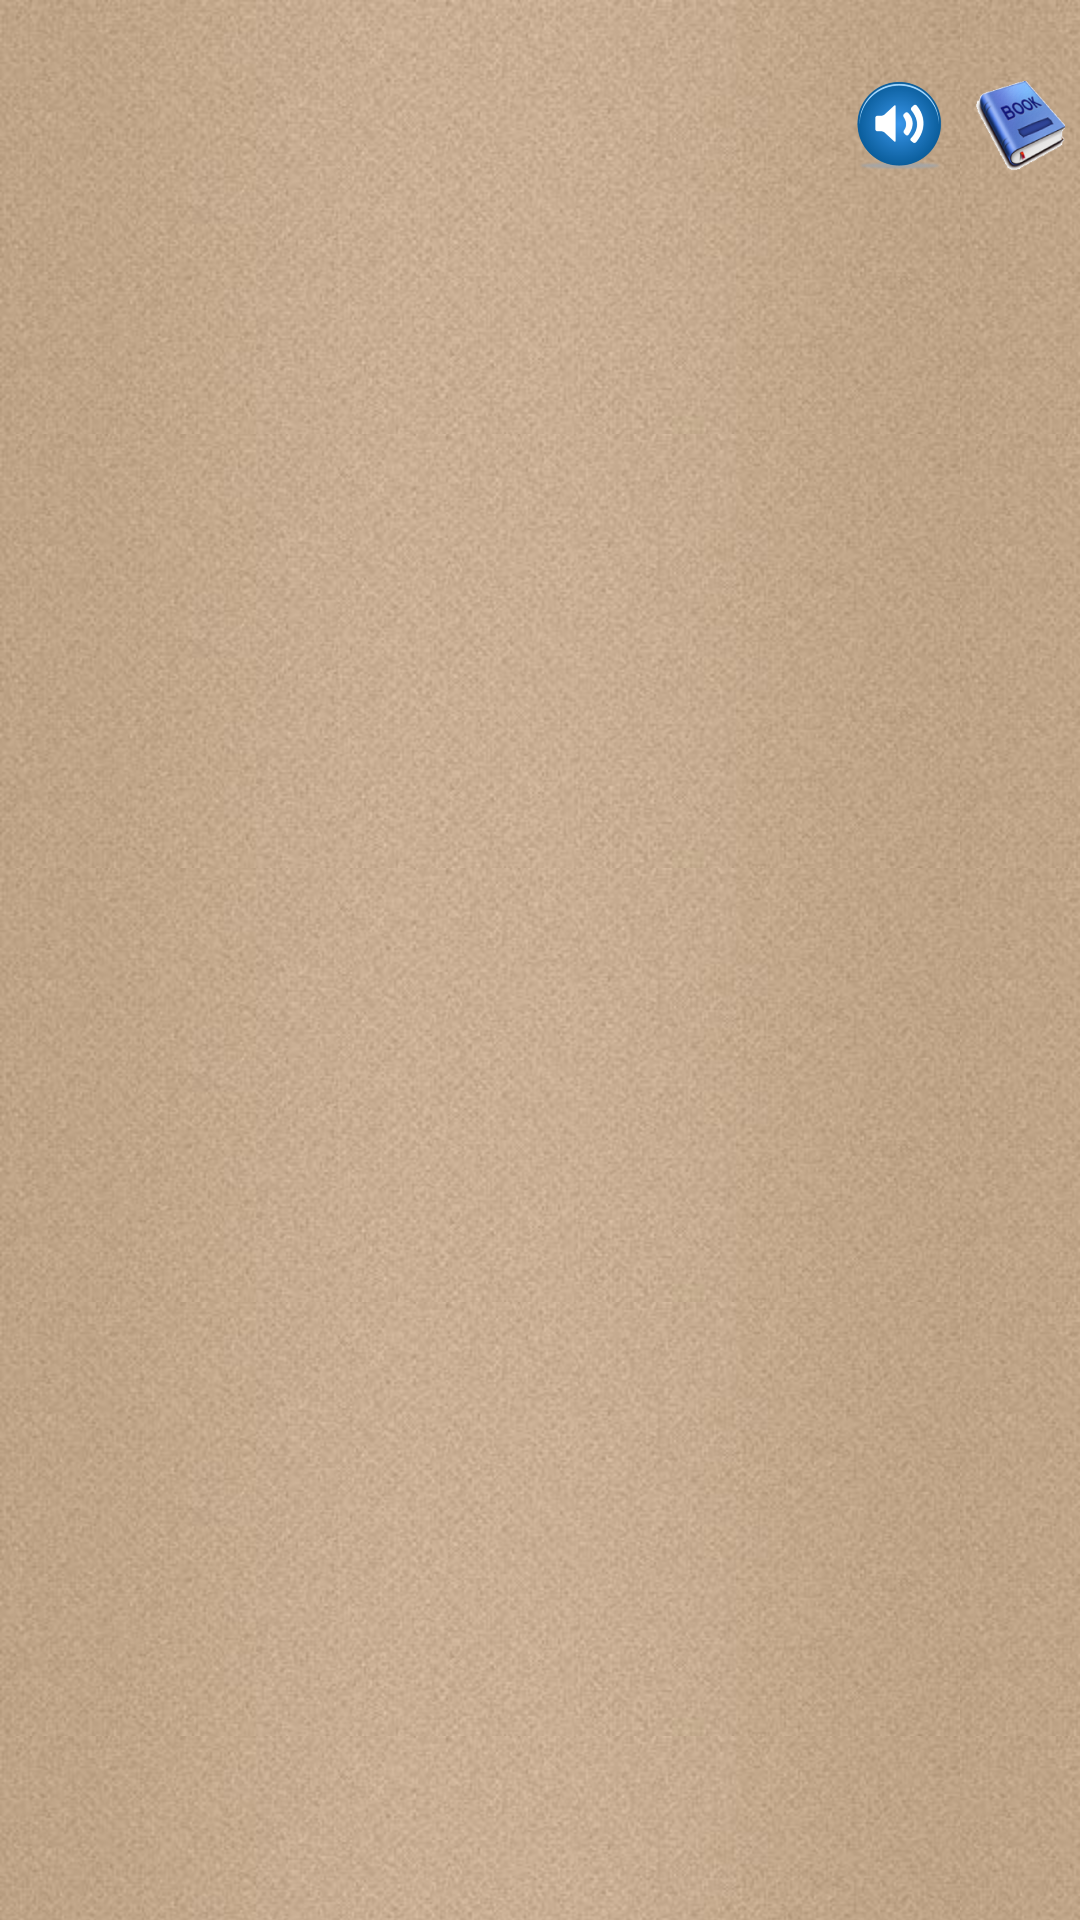

Here is an Android app screen rendered from its layout file. Give the layout XML and the strings, colors and styles it references.
<!-- AndroidManifest.xml: application theme MymoneyTheme -->
<!-- res/layout/common_wdailog.xml -->
<?xml version="1.0" encoding="utf-8"?>
<RelativeLayout xmlns:android="http://schemas.android.com/apk/res/android"
    android:layout_width="match_parent"
    android:layout_height="wrap_content" >

    <TextView
        android:id="@+id/tvEpidoseInfo"
        android:layout_width="fill_parent"
        android:layout_height="wrap_content"
        android:singleLine="false"
        android:textColor="@color/yellow"
        android:textSize="20dip" />

    <LinearLayout
        android:layout_width="fill_parent"
        android:layout_height="wrap_content"
        android:layout_alignLeft="@+id/tvEpidoseInfo"
        android:layout_below="@+id/tvEpidoseInfo"
        android:layout_centerVertical="true"
        android:gravity="center"
        android:orientation="horizontal" >

        <TextView
            android:id="@+id/tvTimeLine"
            android:layout_width="wrap_content"
            android:layout_height="wrap_content"
            android:textColor="@color/yellow"
            android:textSize="20dip" />

        <TextView
            android:layout_width="0dp"
            android:layout_height="wrap_content"
            android:layout_weight="1" />

        <ImageButton
                android:id="@+id/imgbtn_PlayVoice"
                android:layout_width="30dp"
                android:layout_height="30dp"
                android:background="@drawable/bfq_voice"
                android:scaleType="fitXY" />
        
        <ImageButton
                android:id="@+id/imgbtn_ToContext"
                android:layout_marginLeft="10dp"
                android:layout_marginRight="5dp"
                android:layout_width="30dp"
                android:layout_height="30dp"
                android:background="@drawable/icon_context"
                android:scaleType="fitXY" />
    </LinearLayout>

</RelativeLayout>
<!-- resources referenced by this layout -->
<resources>
  <!-- drawable bfq_voice: jpg bitmap (drawable-hdpi, 28281 bytes) -->
  <!-- drawable icon_context: png bitmap (drawable-hdpi, 22976 bytes) -->
  <style name="MymoneyTheme" parent="android:Theme">
          <item name="android:windowBackground">@drawable/mymoney_repeat_bg</item>
          <item name="android:windowNoTitle">true</item>
          <item name="android:textSize">@dimen/dimen_14_dip</item>
      </style>
  <!-- drawable mymoney_repeat_bg (drawable) -->
  <?xml version="1.0" encoding="utf-8"?>
  <bitmap android:src="@drawable/mymoney_bg" android:tileMode="repeat"
    xmlns:android="http://schemas.android.com/apk/res/android" />
  <dimen name="dimen_14_dip">14.0dip</dimen>
  <!-- drawable mymoney_bg: jpg bitmap (drawable-hdpi, 17225 bytes) -->
</resources>
